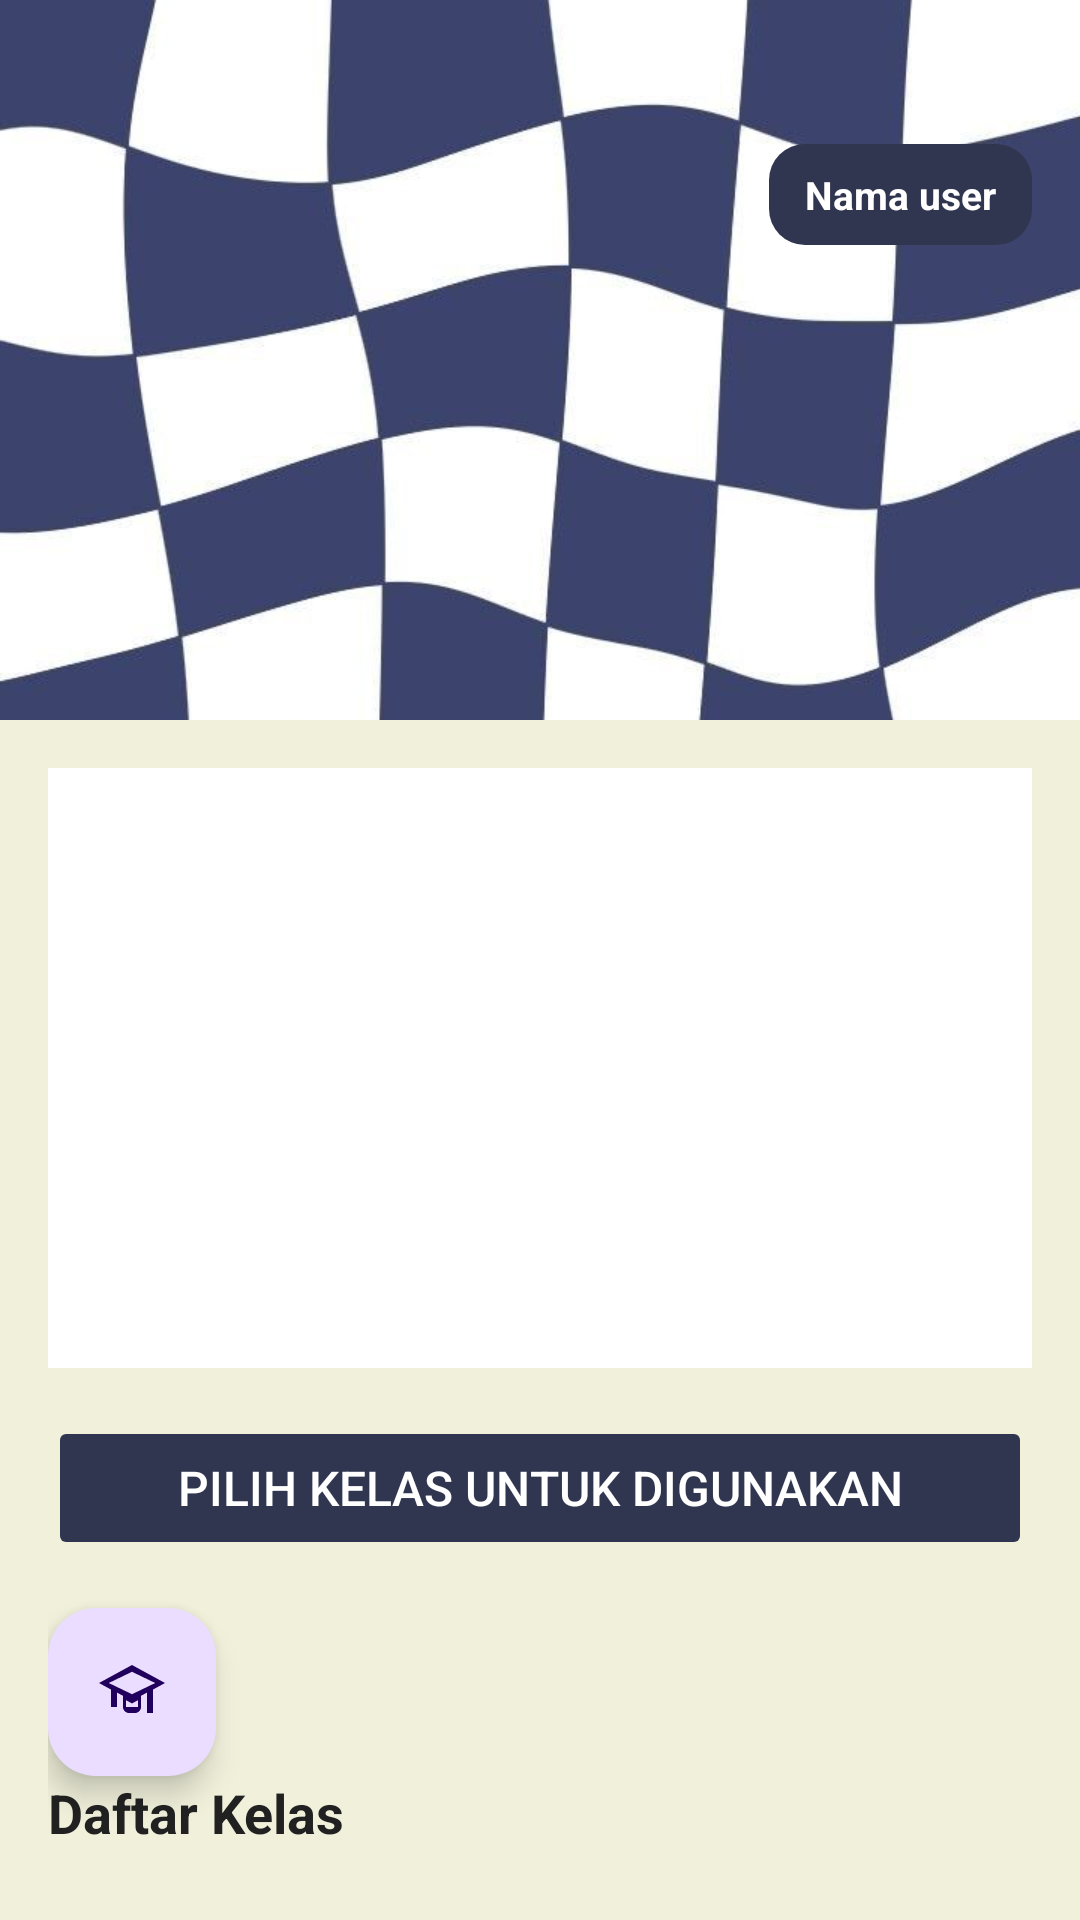

Reconstruct the res/layout file that produces this screen, plus the resources it refers to.
<!-- AndroidManifest.xml: application theme Theme.TinjauKelas -->
<!-- res/layout/activity_main.xml -->
<?xml version="1.0" encoding="utf-8"?>
<FrameLayout xmlns:android="http://schemas.android.com/apk/res/android"
    xmlns:tools="http://schemas.android.com/tools"
    android:layout_width="match_parent"
    android:layout_height="match_parent"
    tools:context=".MainActivity">

    
    <ImageView
        android:layout_width="match_parent"
        android:layout_height="match_parent"
        android:src="@drawable/background"
        android:scaleType="centerCrop"
        android:contentDescription="Background" />

    
    <TextView
        android:id="@+id/tvUsername"
        android:layout_width="wrap_content"
        android:layout_height="wrap_content"
        android:layout_gravity="top|end"
        android:layout_marginTop="48dp"
        android:layout_marginEnd="16dp"
        android:background="@drawable/bg_user_badge"
        android:drawablePadding="6dp"
        android:paddingStart="12dp"
        android:paddingTop="8dp"
        android:paddingEnd="12dp"
        android:paddingBottom="8dp"
        android:text="Nama user"
        android:textColor="@color/white"
        android:textSize="13sp"
        android:textStyle="bold" />

    
    <androidx.core.widget.NestedScrollView
        android:layout_width="match_parent"
        android:layout_height="match_parent">

        <LinearLayout
            android:layout_width="match_parent"
            android:layout_height="wrap_content"
            android:orientation="vertical">

            
            <View
                android:layout_width="match_parent"
                android:layout_height="240dp" />

            
            <LinearLayout
                android:layout_width="match_parent"
                android:layout_height="wrap_content"
                android:background="@drawable/bg_badge_lightcream"
                android:orientation="vertical"
                android:padding="16dp">

                
                <ImageView
                    android:id="@+id/imageView"
                    android:layout_width="match_parent"
                    android:layout_height="200dp"
                    android:layout_marginBottom="16dp"
                    android:background="@color/white"
                    android:contentDescription="Banner Image"
                    android:scaleType="centerCrop"
                    android:src="@drawable/ic_launcher_foreground" />

                
                <Button
                    android:id="@+id/btnRoomUsage"
                    android:layout_width="match_parent"
                    android:layout_height="wrap_content"
                    android:layout_marginBottom="16dp"
                    android:backgroundTint="#30364F"
                    android:enabled="false"
                    android:text="Pilih Kelas untuk Digunakan"
                    android:textColor="@color/white"
                    android:textSize="16sp" />

                
                <Button
                    android:id="@+id/btnAbsen"
                    android:layout_width="match_parent"
                    android:layout_height="wrap_content"
                    android:layout_marginBottom="16dp"
                    android:backgroundTint="#30364F"
                    android:text="Absen"
                    android:textColor="@color/white"
                    android:textSize="16sp"
                    android:visibility="gone" />

                
                <com.google.android.material.floatingactionbutton.FloatingActionButton
                    android:id="@+id/fabAdd"
                    android:layout_width="wrap_content"
                    android:layout_height="wrap_content"
                    android:src="@drawable/ic_school"
                    android:contentDescription="Tambah Ruangan" />

                
                <TextView
                    android:layout_width="wrap_content"
                    android:layout_height="wrap_content"
                    android:layout_marginBottom="8dp"
                    android:text="Daftar Kelas"
                    android:textColor="#212121"
                    android:textSize="18sp"
                    android:textStyle="bold" />

                
                <androidx.recyclerview.widget.RecyclerView
                    android:id="@+id/recyclerView"
                    android:layout_width="match_parent"
                    android:layout_height="wrap_content"
                    android:nestedScrollingEnabled="false"
                    tools:listitem="@layout/item_card" />

                <Button
                    android:id="@+id/btnLogout"
                    android:layout_width="wrap_content"
                    android:layout_height="wrap_content"
                    android:layout_gravity="top|start"
                    android:layout_marginTop="48dp"
                    android:layout_marginStart="16dp"
                    android:text="Logout"
                    android:textSize="12sp" />

            </LinearLayout>
        </LinearLayout>
    </androidx.core.widget.NestedScrollView>

</FrameLayout>
<!-- res/layout/item_card.xml (included above) -->
<?xml version="1.0" encoding="utf-8"?>
<androidx.cardview.widget.CardView xmlns:android="http://schemas.android.com/apk/res/android"
    xmlns:app="http://schemas.android.com/apk/res-auto"
    android:id="@+id/cardView"
    android:layout_width="match_parent"
    android:layout_height="wrap_content"
    android:layout_marginBottom="10dp"
    android:foreground="?attr/selectableItemBackground"
    android:clickable="true"
    android:focusable="true"
    app:cardCornerRadius="10dp"
    app:cardElevation="4dp"
    app:cardBackgroundColor="@color/white">

    <LinearLayout
        android:layout_width="match_parent"
        android:layout_height="wrap_content"
        android:orientation="horizontal"
        android:padding="14dp"
        android:gravity="center_vertical">

        
        <ImageView
            android:id="@+id/imgStatus"
            android:layout_width="48dp"
            android:layout_height="48dp"
            android:padding="10dp"
            android:background="@drawable/gradient_background"
            android:contentDescription="Status" />

        
        <LinearLayout
            android:layout_width="0dp"
            android:layout_height="wrap_content"
            android:layout_weight="1"
            android:orientation="vertical"
            android:layout_marginStart="12dp">

            <TextView
                android:id="@+id/tvNamaKelas"
                android:layout_width="wrap_content"
                android:layout_height="wrap_content"
                android:text="Nama Kelas"
                android:textSize="16sp"
                android:textStyle="bold"
                android:textColor="#212121" />

            <TextView
                android:id="@+id/tvKapasitas"
                android:layout_width="wrap_content"
                android:layout_height="wrap_content"
                android:text="Kapasitas: 30"
                android:textSize="13sp"
                android:textColor="#757575"
                android:layout_marginTop="2dp" />

        </LinearLayout>

        
        <TextView
            android:id="@+id/tvStatusBadge"
            android:layout_width="wrap_content"
            android:layout_height="wrap_content"
            android:text="Tersedia"
            android:textSize="12sp"
            android:textColor="@color/white"
            android:background="@drawable/bg_badge_green"
            android:paddingStart="10dp"
            android:paddingEnd="10dp"
            android:paddingTop="4dp"
            android:paddingBottom="4dp" />

    </LinearLayout>

</androidx.cardview.widget.CardView>
<!-- resources referenced by this layout -->
<resources>
  <!-- drawable background: jpg bitmap (drawable, 54462 bytes) -->
  <!-- drawable bg_badge_green (drawable) -->
  <?xml version="1.0" encoding="utf-8"?>
  <shape xmlns:android="http://schemas.android.com/apk/res/android"
      android:shape="rectangle">
      <solid android:color="#4CAF50" />
      <corners android:radius="20dp" />
  </shape>
  <!-- drawable bg_badge_lightcream (drawable) -->
  <?xml version="1.0" encoding="utf-8"?>
  <shape xmlns:android="http://schemas.android.com/apk/res/android"
      android:shape="rectangle">
      <solid android:color="#F0F0DB"/>
  </shape>
  <!-- drawable bg_user_badge (drawable) -->
  <?xml version="1.0" encoding="utf-8"?>
  <shape xmlns:android="http://schemas.android.com/apk/res/android"
      android:shape="rectangle">
  
      <solid android:color="#30364F" />
  
      <corners android:radius="12dp" />
  
  </shape>
  <!-- drawable gradient_background (drawable) -->
  <?xml version="1.0" encoding="utf-8"?>
  <shape xmlns:android="http://schemas.android.com/apk/res/android"
      android:shape="rectangle">
      <gradient
          android:startColor="#667EEA"
          android:endColor="#764BA2"
          android:angle="45" />
  </shape>
  <!-- drawable ic_school (drawable) -->
  <vector xmlns:android="http://schemas.android.com/apk/res/android"
      android:width="96dp"
      android:height="96dp"
      android:viewportWidth="24"
      android:viewportHeight="24">
    <path
        android:pathData="M12,3L1,9l4,2.18L5,17h2v-4.82l2,1.09L9,17c0,1.1 0.9,2 2,2h2c1.1,0 2,-0.9 2,-2v-3.73l2,-1.09L17,19h2v-7.82L23,9 12,3zM12,5.26L19.74,9 12,12.74 4.26,9 12,5.26zM14,17h-4v-2.27l2,1.09 2,-1.09L14,17z"
        android:fillColor="#0D47A1"/>
  </vector>
  <style name="Theme.TinjauKelas" parent="Base.Theme.TinjauKelas" />
  <style name="Base.Theme.TinjauKelas" parent="Theme.Material3.DayNight.NoActionBar">
          
          
      </style>
  <!-- not gathered from this repository: default colours our renderer supplied (Android Studio template values) -->
  <color name="white">#FFFFFFFF</color>
</resources>
